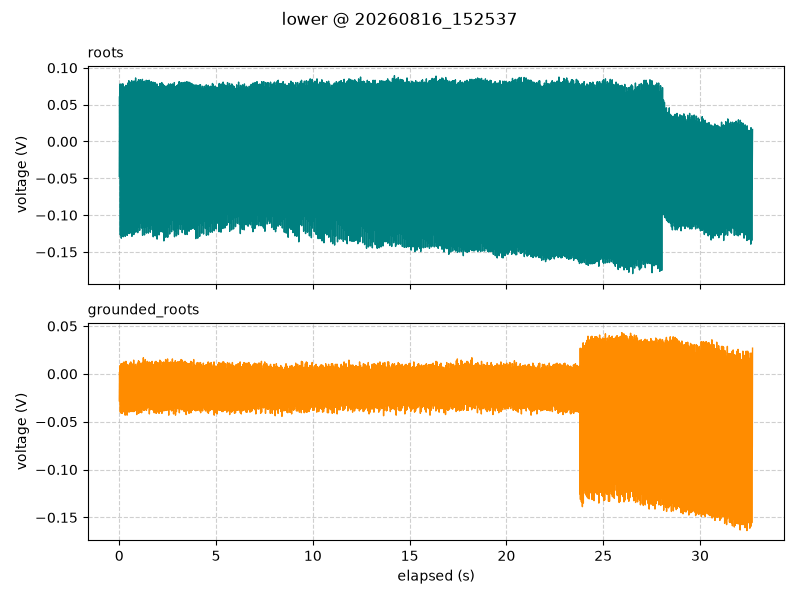

The table this chart was drawn from, first rows:
timestamp, elapsed_s, segment, roots_V, grounded_roots_V
2026-08-16 15:25:37.126, 0.001, lower, -0.0475, -0.02812
2026-08-16 15:25:37.140, 0.015, lower, 0.06125, 0.001875
2026-08-16 15:25:37.150, 0.025, lower, -0.01125, -0.009375
2026-08-16 15:25:37.160, 0.035, lower, -0.045, -0.02875
2026-08-16 15:25:37.170, 0.045, lower, 0.07812, 0.00875
2026-08-16 15:25:37.180, 0.055, lower, -0.1269, -0.04
2026-08-16 15:25:37.190, 0.065, lower, 0.04938, -0.0025
2026-08-16 15:25:37.200, 0.075, lower, -0.04188, -0.01062
2026-08-16 15:25:37.210, 0.085, lower, -0.01062, -0.03062
2026-08-16 15:25:37.220, 0.095, lower, 0.07687, 0.01062
2026-08-16 15:25:37.230, 0.105, lower, -0.1312, -0.04125
2026-08-16 15:25:37.240, 0.115, lower, 0.06313, -0.003125
2026-08-16 15:25:37.250, 0.125, lower, -0.02, -0.01188
2026-08-16 15:25:37.260, 0.135, lower, -0.03812, -0.02563
2026-08-16 15:25:37.270, 0.145, lower, 0.07812, 0.01062
2026-08-16 15:25:37.280, 0.155, lower, -0.1281, -0.04125
2026-08-16 15:25:37.290, 0.165, lower, 0.05563, -0.00125
2026-08-16 15:25:37.300, 0.175, lower, -0.0475, -0.000625
2026-08-16 15:25:37.310, 0.185, lower, -0.005625, -0.02
2026-08-16 15:25:37.320, 0.195, lower, 0.07812, 0.01125
2026-08-16 15:25:37.330, 0.205, lower, -0.1294, -0.03812
2026-08-16 15:25:37.340, 0.215, lower, 0.0625, 0.004375
2026-08-16 15:25:37.350, 0.225, lower, -0.02375, -0.00625
2026-08-16 15:25:37.360, 0.235, lower, -0.02625, -0.02188
2026-08-16 15:25:37.370, 0.245, lower, 0.07313, 0.0125
2026-08-16 15:25:37.380, 0.255, lower, -0.1256, -0.04
2026-08-16 15:25:37.390, 0.265, lower, 0.05437, 0.00375
2026-08-16 15:25:37.400, 0.275, lower, -0.000625, -0.006875
2026-08-16 15:25:37.410, 0.285, lower, -0.00125, -0.02812
2026-08-16 15:25:37.420, 0.295, lower, 0.07437, 0.00875
2026-08-16 15:25:37.430, 0.305, lower, -0.1287, -0.04312
2026-08-16 15:25:37.440, 0.315, lower, 0.06625, -0.00625
2026-08-16 15:25:37.450, 0.325, lower, -0.0275, -0.01
2026-08-16 15:25:37.460, 0.335, lower, -0.025, -0.025
2026-08-16 15:25:37.470, 0.345, lower, 0.07625, 0.01313
2026-08-16 15:25:37.480, 0.355, lower, -0.12, -0.0375
2026-08-16 15:25:37.490, 0.365, lower, 0.06062, -0.000625
2026-08-16 15:25:37.500, 0.375, lower, -0.005, -0.01
2026-08-16 15:25:37.510, 0.385, lower, 0.004375, -0.02188
2026-08-16 15:25:37.520, 0.395, lower, 0.07563, 0.01
2026-08-16 15:25:37.530, 0.405, lower, -0.1275, -0.04312
2026-08-16 15:25:37.540, 0.415, lower, 0.07, 0.00375
2026-08-16 15:25:37.550, 0.425, lower, -0.03375, 0.0
2026-08-16 15:25:37.560, 0.435, lower, -0.01875, -0.02188
2026-08-16 15:25:37.570, 0.445, lower, 0.07938, 0.008125
2026-08-16 15:25:37.580, 0.455, lower, -0.12, -0.03875
2026-08-16 15:25:37.590, 0.465, lower, 0.0625, 0.00125
2026-08-16 15:25:37.600, 0.475, lower, -0.01188, -0.0025
2026-08-16 15:25:37.610, 0.485, lower, 0.01, -0.01437
2026-08-16 15:25:37.620, 0.495, lower, 0.0825, 0.009375
2026-08-16 15:25:37.630, 0.505, lower, -0.125, -0.04
2026-08-16 15:25:37.640, 0.515, lower, 0.055, 0.00375
2026-08-16 15:25:37.650, 0.525, lower, -0.03625, -0.0075
2026-08-16 15:25:37.660, 0.535, lower, -0.01062, -0.0275
2026-08-16 15:25:37.670, 0.545, lower, 0.07938, 0.01125
2026-08-16 15:25:37.680, 0.555, lower, -0.12, -0.03875
2026-08-16 15:25:37.690, 0.565, lower, 0.065, -0.0025
2026-08-16 15:25:37.700, 0.575, lower, -0.01563, -0.004375
2026-08-16 15:25:37.710, 0.585, lower, -0.03437, -0.0225
2026-08-16 15:25:37.720, 0.595, lower, 0.08062, 0.0125
... 3,212 more rows
